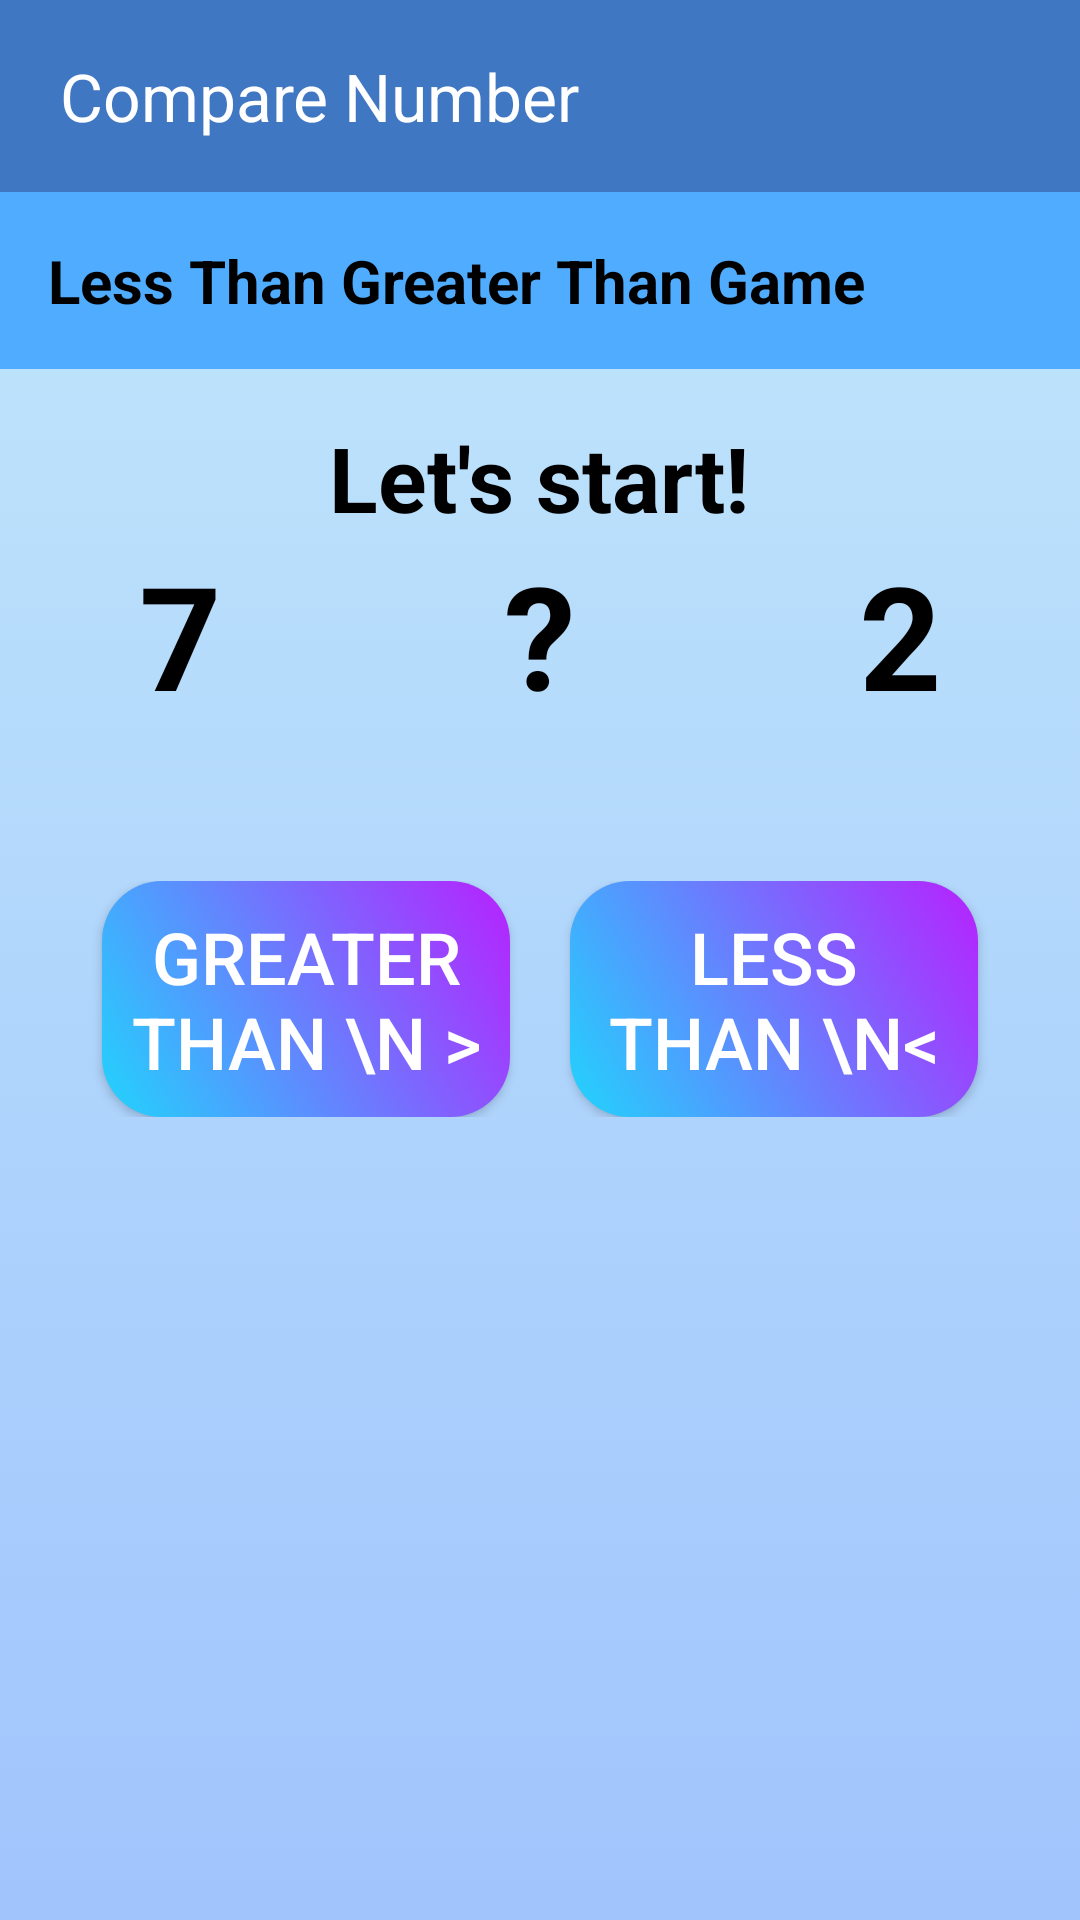

This screen was rendered from an Android layout file. Write that file and the resources it references.
<!-- AndroidManifest.xml: application theme Theme.MathGameApplication -->
<!-- res/layout/activity_compare_numbers.xml -->
<?xml version="1.0" encoding="utf-8"?>
<LinearLayout xmlns:android="http://schemas.android.com/apk/res/android"
    xmlns:app="http://schemas.android.com/apk/res-auto"
    android:layout_width="match_parent"
    android:layout_height="match_parent"
    android:background="@drawable/gradient_background"
    android:orientation="vertical">

    <androidx.appcompat.widget.Toolbar
        android:id="@+id/toolbarShow"
        android:layout_width="match_parent"
        android:layout_height="wrap_content"
        android:background="#3F77C3"
        android:minHeight="?attr/actionBarSize"
        android:theme="@style/ThemeOverlay.AppCompat.Dark.ActionBar"
        app:title="Compare Number"
        app:logo="@drawable/outline_account_balance_24"
        app:popupTheme="@style/ThemeOverlay.AppCompat.Light"
        app:titleMarginStart="20dp" />

    <TextView
        android:id="@+id/titleTextView"
        android:layout_width="match_parent"
        android:layout_height="wrap_content"
        android:layout_gravity="center"
        android:background="#4facfe"
        android:backgroundTint="#4FACFE"
        android:text="Less Than Greater Than Game"
        android:padding="16dp"
        android:textColor="#000000"
        android:textSize="20sp"
        android:textStyle="bold" />

    <TextView
        android:id="@+id/letsStartTextView"
        android:layout_width="wrap_content"
        android:layout_height="wrap_content"
        android:layout_marginTop="16dp"
        android:layout_gravity="center"
        android:text="Let's start!"
        android:textColor="#000000"
        android:textSize="30sp"
        android:textStyle="bold" />

    <LinearLayout
        android:id="@+id/numberLinearLayout"
        android:layout_width="match_parent"
        android:layout_height="wrap_content"
        android:layout_below="@id/letsStartTextView"
        android:layout_centerInParent="true"
        android:orientation="horizontal">

        <TextView
            android:id="@+id/number1TextView"
            android:layout_width="0dp"
            android:layout_height="wrap_content"
            android:layout_weight="1"
            android:gravity="center"
            android:text="7"
            android:textColor="#000000"
            android:textSize="48sp"
            android:textStyle="bold"/>

        <TextView
            android:id="@+id/questionMarkTextView"
            android:layout_width="0dp"
            android:layout_height="wrap_content"
            android:layout_weight="1"
            android:gravity="center"
            android:text="?"
            android:textColor="#000000"
            android:textSize="48sp"
            android:textStyle="bold"/>

        <TextView
            android:id="@+id/number2TextView"
            android:layout_width="0dp"
            android:layout_height="wrap_content"
            android:layout_weight="1"
            android:gravity="center"
            android:text="2"
            android:textColor="#000000"
            android:textSize="48sp"
            android:textStyle="bold"/>
    </LinearLayout>

    
    <LinearLayout
        android:layout_width="match_parent"
        android:layout_height="wrap_content"
        android:layout_below="@id/numberLinearLayout"
        android:orientation="horizontal"
        android:gravity="center"
        android:paddingTop="50dp"
        android:weightSum="2">

        <Button
            android:id="@+id/greaterButton"
            android:layout_width="0dp"
            android:layout_height="wrap_content"
            android:background="@drawable/button_gradient"
            android:text="Greater than \n &gt;"
            android:textColor="#FFFFFF"
            android:textSize="24sp"
            android:padding="9dp"
            android:layout_weight="0.8"
            android:layout_marginRight="10dp"/>

        <Button
            android:id="@+id/lessButton"
            android:layout_width="0dp"
            android:layout_height="wrap_content"
            android:background="@drawable/button_gradient"
            android:text="Less than \n&lt;"
            android:padding="9dp"
            android:textColor="#FFFFFF"
            android:textSize="24sp"
            android:layout_weight="0.8"
            android:layout_marginLeft="10dp"/>
    </LinearLayout>


</LinearLayout>
<!-- resources referenced by this layout -->
<resources>
  <!-- drawable button_gradient (drawable) -->
  <?xml version="1.0" encoding="utf-8"?>
   <shape xmlns:android="http://schemas.android.com/apk/res/android">
          <gradient
              android:startColor="#21D4FD"
              android:endColor="#B721FF"
              android:angle="45"
              />
          <corners android:bottomLeftRadius="20dip"
              android:topRightRadius="20dip"
              android:topLeftRadius="20dip"
              android:bottomRightRadius="20dip"
              />
      </shape>
  <!-- drawable gradient_background (drawable) -->
  <?xml version="1.0" encoding="utf-8"?>
  <selector xmlns:android="http://schemas.android.com/apk/res/android">
  
      <item>
  
          <shape>
  
              <gradient
                  android:angle="90"
                  android:startColor="#a1c4fd"
                  android:endColor="#c2e9fb"
                  android:type="linear"/>
          </shape>
      </item>
  </selector>
  <style name="Theme.MathGameApplication" parent="Base.Theme.MathGameApplication" />
  <style name="Base.Theme.MathGameApplication" parent="Theme.Material3.DayNight.NoActionBar">
          
          
      </style>
</resources>
